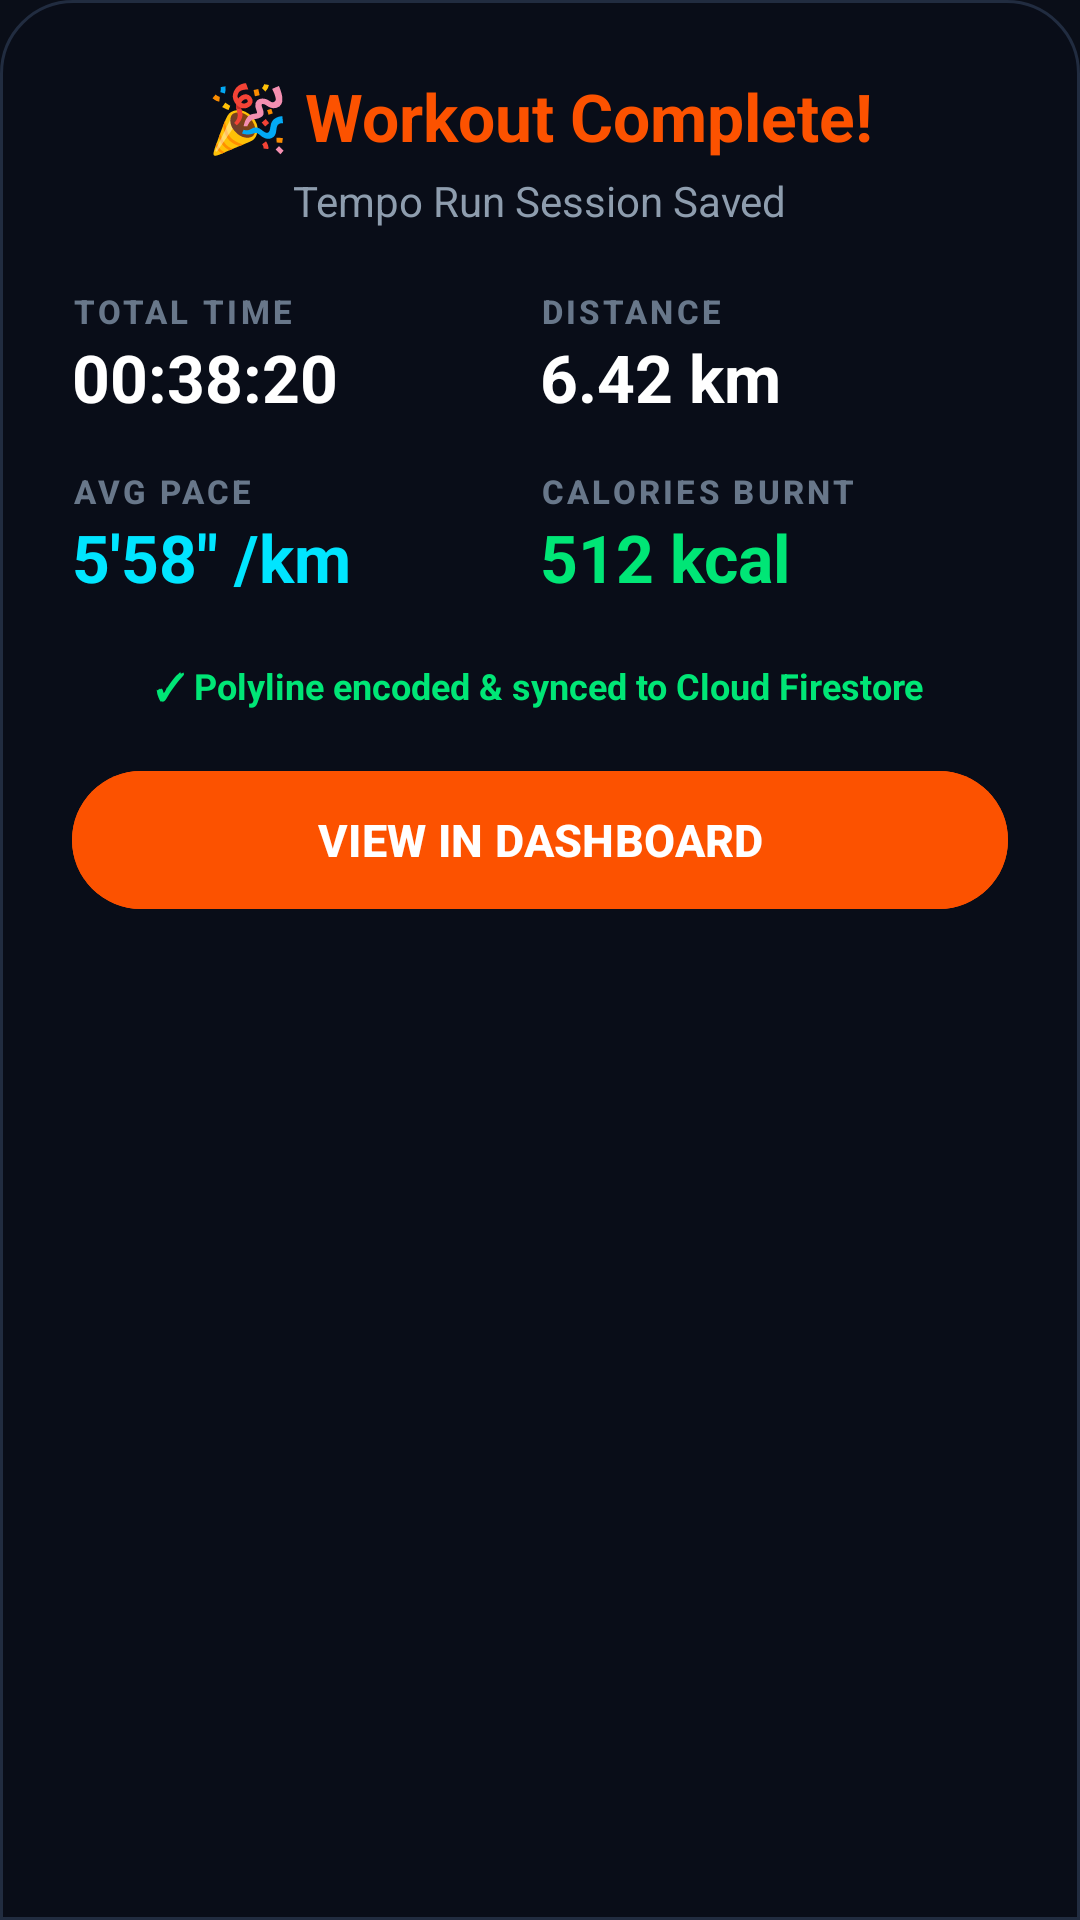

Android layout source for this screen:
<!-- AndroidManifest.xml: application theme Theme.FitnessApp -->
<!-- res/layout/dialog_workout_summary.xml -->
<?xml version="1.0" encoding="utf-8"?>
<LinearLayout xmlns:android="http://schemas.android.com/apk/res/android"
    xmlns:app="http://schemas.android.com/apk/res-auto"
    android:layout_width="match_parent"
    android:layout_height="wrap_content"
    android:background="@drawable/bg_hud_overlay"
    android:orientation="vertical"
    android:padding="24dp">

    
    <TextView
        android:layout_width="wrap_content"
        android:layout_height="wrap_content"
        android:layout_gravity="center_horizontal"
        android:text="🎉 Workout Complete!"
        android:textColor="@color/strava_orange"
        android:textSize="22sp"
        android:textStyle="bold" />

    <TextView
        android:id="@+id/tv_dialog_activity_type"
        android:layout_width="wrap_content"
        android:layout_height="wrap_content"
        android:layout_gravity="center_horizontal"
        android:layout_marginTop="4dp"
        android:text="Tempo Run Session Saved"
        android:textColor="@color/text_secondary"
        android:textSize="14sp" />

    
    <GridLayout
        android:layout_width="match_parent"
        android:layout_height="wrap_content"
        android:layout_marginTop="20dp"
        android:columnCount="2"
        android:rowCount="2">

        
        <LinearLayout
            android:layout_width="0dp"
            android:layout_height="wrap_content"
            android:layout_columnWeight="1"
            android:layout_marginBottom="16dp"
            android:orientation="vertical">

            <TextView
                style="@style/TextAppearance.Fitness.HUD.Label"
                android:layout_width="wrap_content"
                android:layout_height="wrap_content"
                android:text="TOTAL TIME" />

            <TextView
                android:id="@+id/tv_dialog_time"
                android:layout_width="wrap_content"
                android:layout_height="wrap_content"
                android:text="00:38:20"
                android:textColor="@color/text_primary"
                android:textSize="22sp"
                android:textStyle="bold" />
        </LinearLayout>

        
        <LinearLayout
            android:layout_width="0dp"
            android:layout_height="wrap_content"
            android:layout_columnWeight="1"
            android:layout_marginBottom="16dp"
            android:orientation="vertical">

            <TextView
                style="@style/TextAppearance.Fitness.HUD.Label"
                android:layout_width="wrap_content"
                android:layout_height="wrap_content"
                android:text="DISTANCE" />

            <TextView
                android:id="@+id/tv_dialog_distance"
                android:layout_width="wrap_content"
                android:layout_height="wrap_content"
                android:text="6.42 km"
                android:textColor="@color/text_primary"
                android:textSize="22sp"
                android:textStyle="bold" />
        </LinearLayout>

        
        <LinearLayout
            android:layout_width="0dp"
            android:layout_height="wrap_content"
            android:layout_columnWeight="1"
            android:orientation="vertical">

            <TextView
                style="@style/TextAppearance.Fitness.HUD.Label"
                android:layout_width="wrap_content"
                android:layout_height="wrap_content"
                android:text="AVG PACE" />

            <TextView
                android:id="@+id/tv_dialog_pace"
                android:layout_width="wrap_content"
                android:layout_height="wrap_content"
                android:text="5&apos;58&quot; /km"
                android:textColor="@color/google_fit_cyan"
                android:textSize="22sp"
                android:textStyle="bold" />
        </LinearLayout>

        
        <LinearLayout
            android:layout_width="0dp"
            android:layout_height="wrap_content"
            android:layout_columnWeight="1"
            android:orientation="vertical">

            <TextView
                style="@style/TextAppearance.Fitness.HUD.Label"
                android:layout_width="wrap_content"
                android:layout_height="wrap_content"
                android:text="CALORIES BURNT" />

            <TextView
                android:id="@+id/tv_dialog_calories"
                android:layout_width="wrap_content"
                android:layout_height="wrap_content"
                android:text="512 kcal"
                android:textColor="@color/google_fit_green"
                android:textSize="22sp"
                android:textStyle="bold" />
        </LinearLayout>
    </GridLayout>

    
    <TextView
        android:layout_width="wrap_content"
        android:layout_height="wrap_content"
        android:layout_gravity="center_horizontal"
        android:layout_marginTop="20dp"
        android:text="✓ Polyline encoded &amp; synced to Cloud Firestore"
        android:textColor="@color/google_fit_green"
        android:textSize="12sp"
        android:textStyle="bold" />

    
    <com.google.android.material.button.MaterialButton
        android:id="@+id/btn_dialog_close"
        android:layout_width="match_parent"
        android:layout_height="54dp"
        android:layout_marginTop="16dp"
        android:backgroundTint="@color/strava_orange"
        android:text="VIEW IN DASHBOARD"
        android:textColor="@color/text_primary"
        android:textSize="15sp"
        android:textStyle="bold"
        app:cornerRadius="27dp" />

</LinearLayout>
<!-- resources referenced by this layout -->
<resources>
  <color name="google_fit_cyan">#00E5FF</color>
  <color name="google_fit_green">#00E676</color>
  <color name="strava_orange">#FC5200</color>
  <color name="text_primary">#FFFFFF</color>
  <color name="text_secondary">#8E9DAE</color>
  <!-- drawable bg_hud_overlay (drawable) -->
  <?xml version="1.0" encoding="utf-8"?>
  <shape xmlns:android="http://schemas.android.com/apk/res/android"
      android:shape="rectangle">
      <solid android:color="@color/hud_overlay" />
      <corners
          android:topLeftRadius="24dp"
          android:topRightRadius="24dp" />
      <stroke
          android:width="1dp"
          android:color="@color/bg_stroke" />
  </shape>
  <style name="TextAppearance.Fitness.HUD.Label" parent="TextAppearance.Material3.LabelMedium">
          <item name="android:textColor">@color/text_muted</item>
          <item name="android:textSize">11sp</item>
          <item name="android:textStyle">bold</item>
          <item name="android:letterSpacing">0.1</item>
      </style>
  <style name="Theme.FitnessApp" parent="Theme.Material3.Dark.NoActionBar">
          
          <item name="colorPrimary">@color/strava_orange</item>
          <item name="colorPrimaryContainer">@color/bg_card_elevated</item>
          <item name="colorOnPrimary">@color/text_primary</item>
  
          
          <item name="colorSecondary">@color/google_fit_cyan</item>
          <item name="colorSecondaryContainer">@color/bg_surface</item>
          <item name="colorOnSecondary">@color/bg_dark</item>
  
          <item name="colorTertiary">@color/google_fit_green</item>
          <item name="colorOnTertiary">@color/bg_dark</item>
  
          
          <item name="android:windowBackground">@color/bg_dark</item>
          <item name="colorSurface">@color/bg_surface</item>
          <item name="colorOnSurface">@color/text_primary</item>
          <item name="colorSurfaceVariant">@color/bg_card</item>
          <item name="colorOnSurfaceVariant">@color/text_secondary</item>
  
          
          <item name="android:statusBarColor">@color/bg_dark</item>
          <item name="android:navigationBarColor">@color/bg_dark</item>
          <item name="android:windowLightStatusBar">false</item>
      </style>
  <color name="hud_overlay">#D90A0E18</color>
  <color name="bg_stroke">#212C40</color>
  <color name="text_muted">#68778A</color>
  <color name="bg_card_elevated">#1C2538</color>
  <color name="bg_surface">#111724</color>
  <color name="bg_dark">#0A0E18</color>
  <color name="bg_card">#141A28</color>
</resources>
